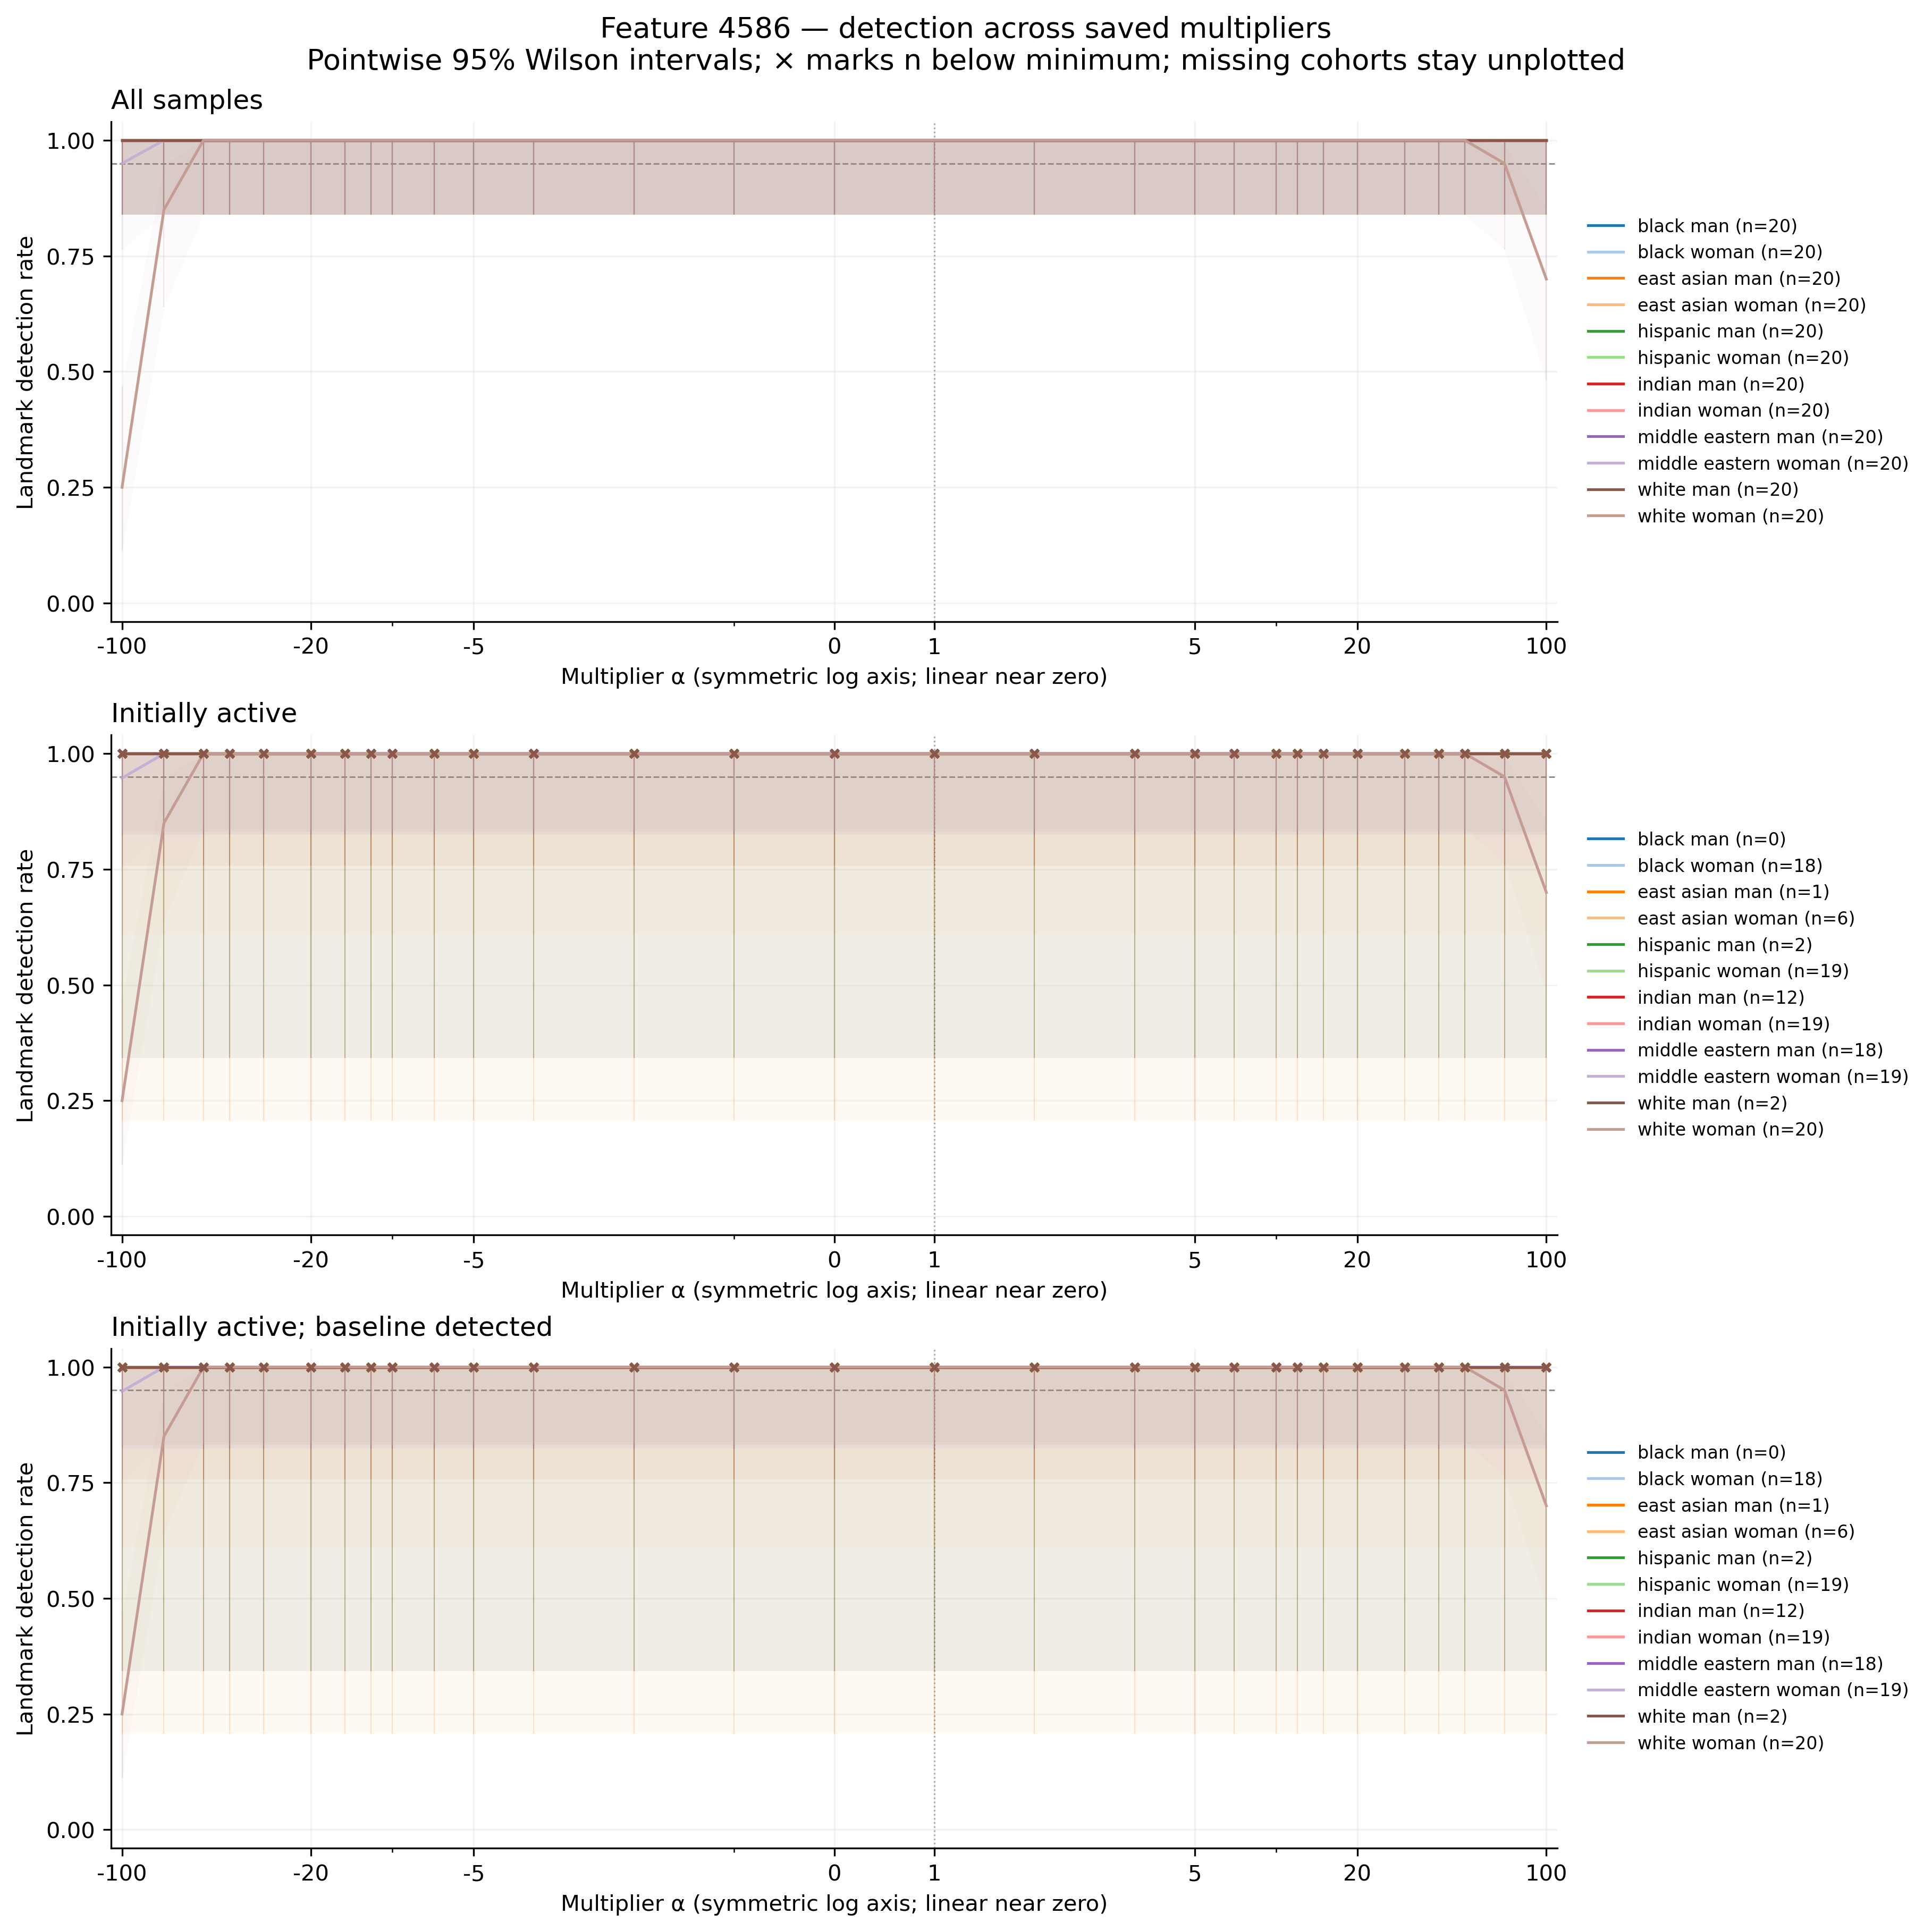

The table this chart was drawn from, first rows:
feature, group, cohort, alpha, n, seed_count, detected, detection_rate, ci_low, ci_high, ci_width, insufficient, status, median_delta_fro_applied, median_relative_delta_fro
4586, black_man, all, -100, 20, 20, 20, 1.0, 0.8389, 1.0, 0.1611, False, exploratory_sample, 0.0, 0.0
4586, black_man, all, -70, 20, 20, 20, 1.0, 0.8389, 1.0, 0.1611, False, exploratory_sample, 0.0, 0.0
4586, black_man, all, -50, 20, 20, 20, 1.0, 0.8389, 1.0, 0.1611, False, exploratory_sample, 0.0, 0.0
4586, black_man, all, -40, 20, 20, 20, 1.0, 0.8389, 1.0, 0.1611, False, exploratory_sample, 0.0, 0.0
4586, black_man, all, -30, 20, 20, 20, 1.0, 0.8389, 1.0, 0.1611, False, exploratory_sample, 0.0, 0.0
4586, black_man, all, -20, 20, 20, 20, 1.0, 0.8389, 1.0, 0.1611, False, exploratory_sample, 0.0, 0.0
4586, black_man, all, -15, 20, 20, 20, 1.0, 0.8389, 1.0, 0.1611, False, exploratory_sample, 0.0, 0.0
4586, black_man, all, -12, 20, 20, 20, 1.0, 0.8389, 1.0, 0.1611, False, exploratory_sample, 0.0, 0.0
4586, black_man, all, -10, 20, 20, 20, 1.0, 0.8389, 1.0, 0.1611, False, exploratory_sample, 0.0, 0.0
4586, black_man, all, -7, 20, 20, 20, 1.0, 0.8389, 1.0, 0.1611, False, exploratory_sample, 0.0, 0.0
4586, black_man, all, -5, 20, 20, 20, 1.0, 0.8389, 1.0, 0.1611, False, exploratory_sample, 0.0, 0.0
4586, black_man, all, -3, 20, 20, 20, 1.0, 0.8389, 1.0, 0.1611, False, exploratory_sample, 0.0, 0.0
4586, black_man, all, -2, 20, 20, 20, 1.0, 0.8389, 1.0, 0.1611, False, exploratory_sample, 0.0, 0.0
4586, black_man, all, -1, 20, 20, 20, 1.0, 0.8389, 1.0, 0.1611, False, exploratory_sample, 0.0, 0.0
4586, black_man, all, 0, 20, 20, 20, 1.0, 0.8389, 1.0, 0.1611, False, exploratory_sample, 0.0, 0.0
4586, black_man, all, 1, 20, 20, 20, 1.0, 0.8389, 1.0, 0.1611, False, exploratory_sample, 0.0, 0.0
4586, black_man, all, 2, 20, 20, 20, 1.0, 0.8389, 1.0, 0.1611, False, exploratory_sample, 0.0, 0.0
4586, black_man, all, 3, 20, 20, 20, 1.0, 0.8389, 1.0, 0.1611, False, exploratory_sample, 0.0, 0.0
4586, black_man, all, 5, 20, 20, 20, 1.0, 0.8389, 1.0, 0.1611, False, exploratory_sample, 0.0, 0.0
4586, black_man, all, 7, 20, 20, 20, 1.0, 0.8389, 1.0, 0.1611, False, exploratory_sample, 0.0, 0.0
4586, black_man, all, 10, 20, 20, 20, 1.0, 0.8389, 1.0, 0.1611, False, exploratory_sample, 0.0, 0.0
4586, black_man, all, 12, 20, 20, 20, 1.0, 0.8389, 1.0, 0.1611, False, exploratory_sample, 0.0, 0.0
4586, black_man, all, 15, 20, 20, 20, 1.0, 0.8389, 1.0, 0.1611, False, exploratory_sample, 0.0, 0.0
4586, black_man, all, 20, 20, 20, 20, 1.0, 0.8389, 1.0, 0.1611, False, exploratory_sample, 0.0, 0.0
4586, black_man, all, 30, 20, 20, 20, 1.0, 0.8389, 1.0, 0.1611, False, exploratory_sample, 0.0, 0.0
4586, black_man, all, 40, 20, 20, 20, 1.0, 0.8389, 1.0, 0.1611, False, exploratory_sample, 0.0, 0.0
4586, black_man, all, 50, 20, 20, 20, 1.0, 0.8389, 1.0, 0.1611, False, exploratory_sample, 0.0, 0.0
4586, black_man, all, 70, 20, 20, 20, 1.0, 0.8389, 1.0, 0.1611, False, exploratory_sample, 0.0, 0.0
4586, black_man, all, 100, 20, 20, 20, 1.0, 0.8389, 1.0, 0.1611, False, exploratory_sample, 0.0, 0.0
4586, black_woman, all, -100, 20, 20, 20, 1.0, 0.8389, 1.0, 0.1611, False, exploratory_sample, 4344, 1.448
4586, black_woman, all, -70, 20, 20, 20, 1.0, 0.8389, 1.0, 0.1611, False, exploratory_sample, 3054, 1.018
4586, black_woman, all, -50, 20, 20, 20, 1.0, 0.8389, 1.0, 0.1611, False, exploratory_sample, 2193, 0.731
4586, black_woman, all, -40, 20, 20, 20, 1.0, 0.8389, 1.0, 0.1611, False, exploratory_sample, 1763, 0.5876
4586, black_woman, all, -30, 20, 20, 20, 1.0, 0.8389, 1.0, 0.1611, False, exploratory_sample, 1333, 0.4443
4586, black_woman, all, -20, 20, 20, 20, 1.0, 0.8389, 1.0, 0.1611, False, exploratory_sample, 903.2, 0.301
4586, black_woman, all, -15, 20, 20, 20, 1.0, 0.8389, 1.0, 0.1611, False, exploratory_sample, 688.2, 0.2293
4586, black_woman, all, -12, 20, 20, 20, 1.0, 0.8389, 1.0, 0.1611, False, exploratory_sample, 559.1, 0.1863
4586, black_woman, all, -10, 20, 20, 20, 1.0, 0.8389, 1.0, 0.1611, False, exploratory_sample, 473.1, 0.1577
4586, black_woman, all, -7, 20, 20, 20, 1.0, 0.8389, 1.0, 0.1611, False, exploratory_sample, 344.1, 0.1147
4586, black_woman, all, -5, 20, 20, 20, 1.0, 0.8389, 1.0, 0.1611, False, exploratory_sample, 258.1, 0.086
4586, black_woman, all, -3, 20, 20, 20, 1.0, 0.8389, 1.0, 0.1611, False, exploratory_sample, 172, 0.05733
4586, black_woman, all, -2, 20, 20, 20, 1.0, 0.8389, 1.0, 0.1611, False, exploratory_sample, 129, 0.043
4586, black_woman, all, -1, 20, 20, 20, 1.0, 0.8389, 1.0, 0.1611, False, exploratory_sample, 86.02, 0.02867
4586, black_woman, all, 0, 20, 20, 20, 1.0, 0.8389, 1.0, 0.1611, False, exploratory_sample, 43.01, 0.01433
4586, black_woman, all, 1, 20, 20, 20, 1.0, 0.8389, 1.0, 0.1611, False, exploratory_sample, 0.0, 0.0
4586, black_woman, all, 2, 20, 20, 20, 1.0, 0.8389, 1.0, 0.1611, False, exploratory_sample, 43.01, 0.01433
4586, black_woman, all, 3, 20, 20, 20, 1.0, 0.8389, 1.0, 0.1611, False, exploratory_sample, 86.02, 0.02867
4586, black_woman, all, 5, 20, 20, 20, 1.0, 0.8389, 1.0, 0.1611, False, exploratory_sample, 172, 0.05733
4586, black_woman, all, 7, 20, 20, 20, 1.0, 0.8389, 1.0, 0.1611, False, exploratory_sample, 258.1, 0.086
4586, black_woman, all, 10, 20, 20, 20, 1.0, 0.8389, 1.0, 0.1611, False, exploratory_sample, 387.1, 0.129
4586, black_woman, all, 12, 20, 20, 20, 1.0, 0.8389, 1.0, 0.1611, False, exploratory_sample, 473.1, 0.1577
4586, black_woman, all, 15, 20, 20, 20, 1.0, 0.8389, 1.0, 0.1611, False, exploratory_sample, 602.1, 0.2007
4586, black_woman, all, 20, 20, 20, 20, 1.0, 0.8389, 1.0, 0.1611, False, exploratory_sample, 817.2, 0.2723
4586, black_woman, all, 30, 20, 20, 20, 1.0, 0.8389, 1.0, 0.1611, False, exploratory_sample, 1247, 0.4157
4586, black_woman, all, 40, 20, 20, 20, 1.0, 0.8389, 1.0, 0.1611, False, exploratory_sample, 1677, 0.559
4586, black_woman, all, 50, 20, 20, 20, 1.0, 0.8389, 1.0, 0.1611, False, exploratory_sample, 2107, 0.7023
4586, black_woman, all, 70, 20, 20, 20, 1.0, 0.8389, 1.0, 0.1611, False, exploratory_sample, 2968, 0.989
4586, black_woman, all, 100, 20, 20, 20, 1.0, 0.8389, 1.0, 0.1611, False, exploratory_sample, 4258, 1.419
4586, east_asian_man, all, -100, 20, 20, 20, 1.0, 0.8389, 1.0, 0.1611, False, exploratory_sample, 0.0, 0.0
4586, east_asian_man, all, -70, 20, 20, 20, 1.0, 0.8389, 1.0, 0.1611, False, exploratory_sample, 0.0, 0.0
... 984 more rows
